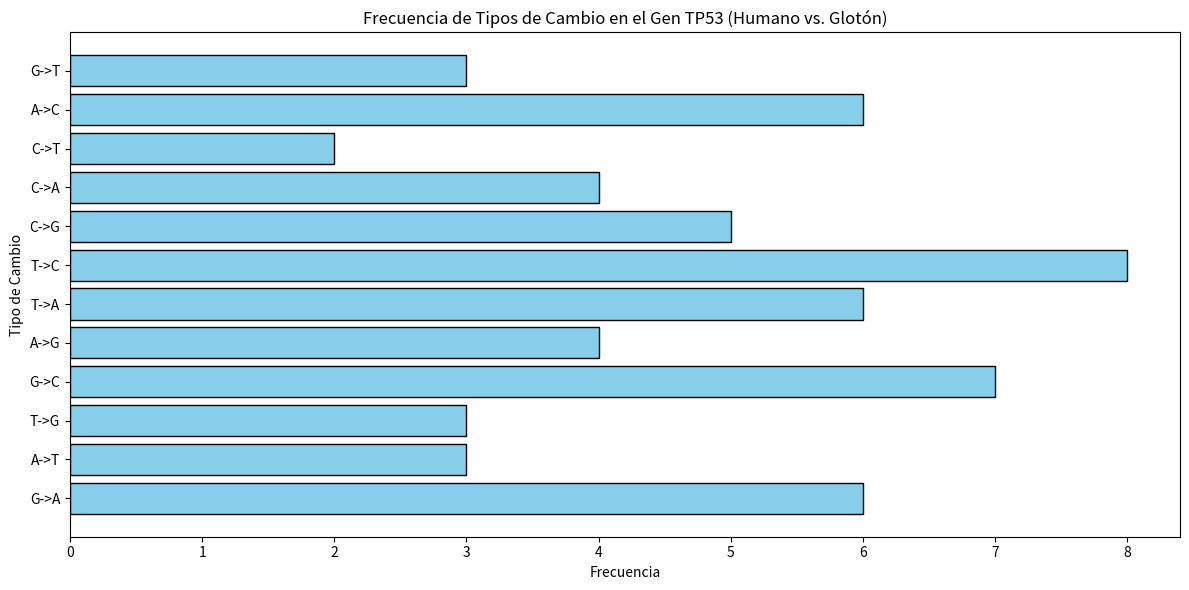

The script that saved this image:
import matplotlib.pyplot as plt

# Datos de frecuencia de tipos de cambio
mutation_frequencies = {
    'G->A': 6,
    'A->T': 3,
    'T->G': 3,
    'G->C': 7,
    'A->G': 4,
    'T->A': 6,
    'T->C': 8,
    'C->G': 5,
    'C->A': 4,
    'C->T': 2,
    'A->C': 6,
    'G->T': 3,
}

# Extraer datos para el gráfico
mutation_types = list(mutation_frequencies.keys())
frequencies = list(mutation_frequencies.values())

# Crear un gráfico de barras
plt.figure(figsize=(12, 6))
plt.barh(mutation_types, frequencies, color='skyblue', edgecolor='black')
plt.xlabel('Frecuencia')
plt.ylabel('Tipo de Cambio')
plt.title('Frecuencia de Tipos de Cambio en el Gen TP53 (Humano vs. Glotón)')
plt.tight_layout()
plt.show()
